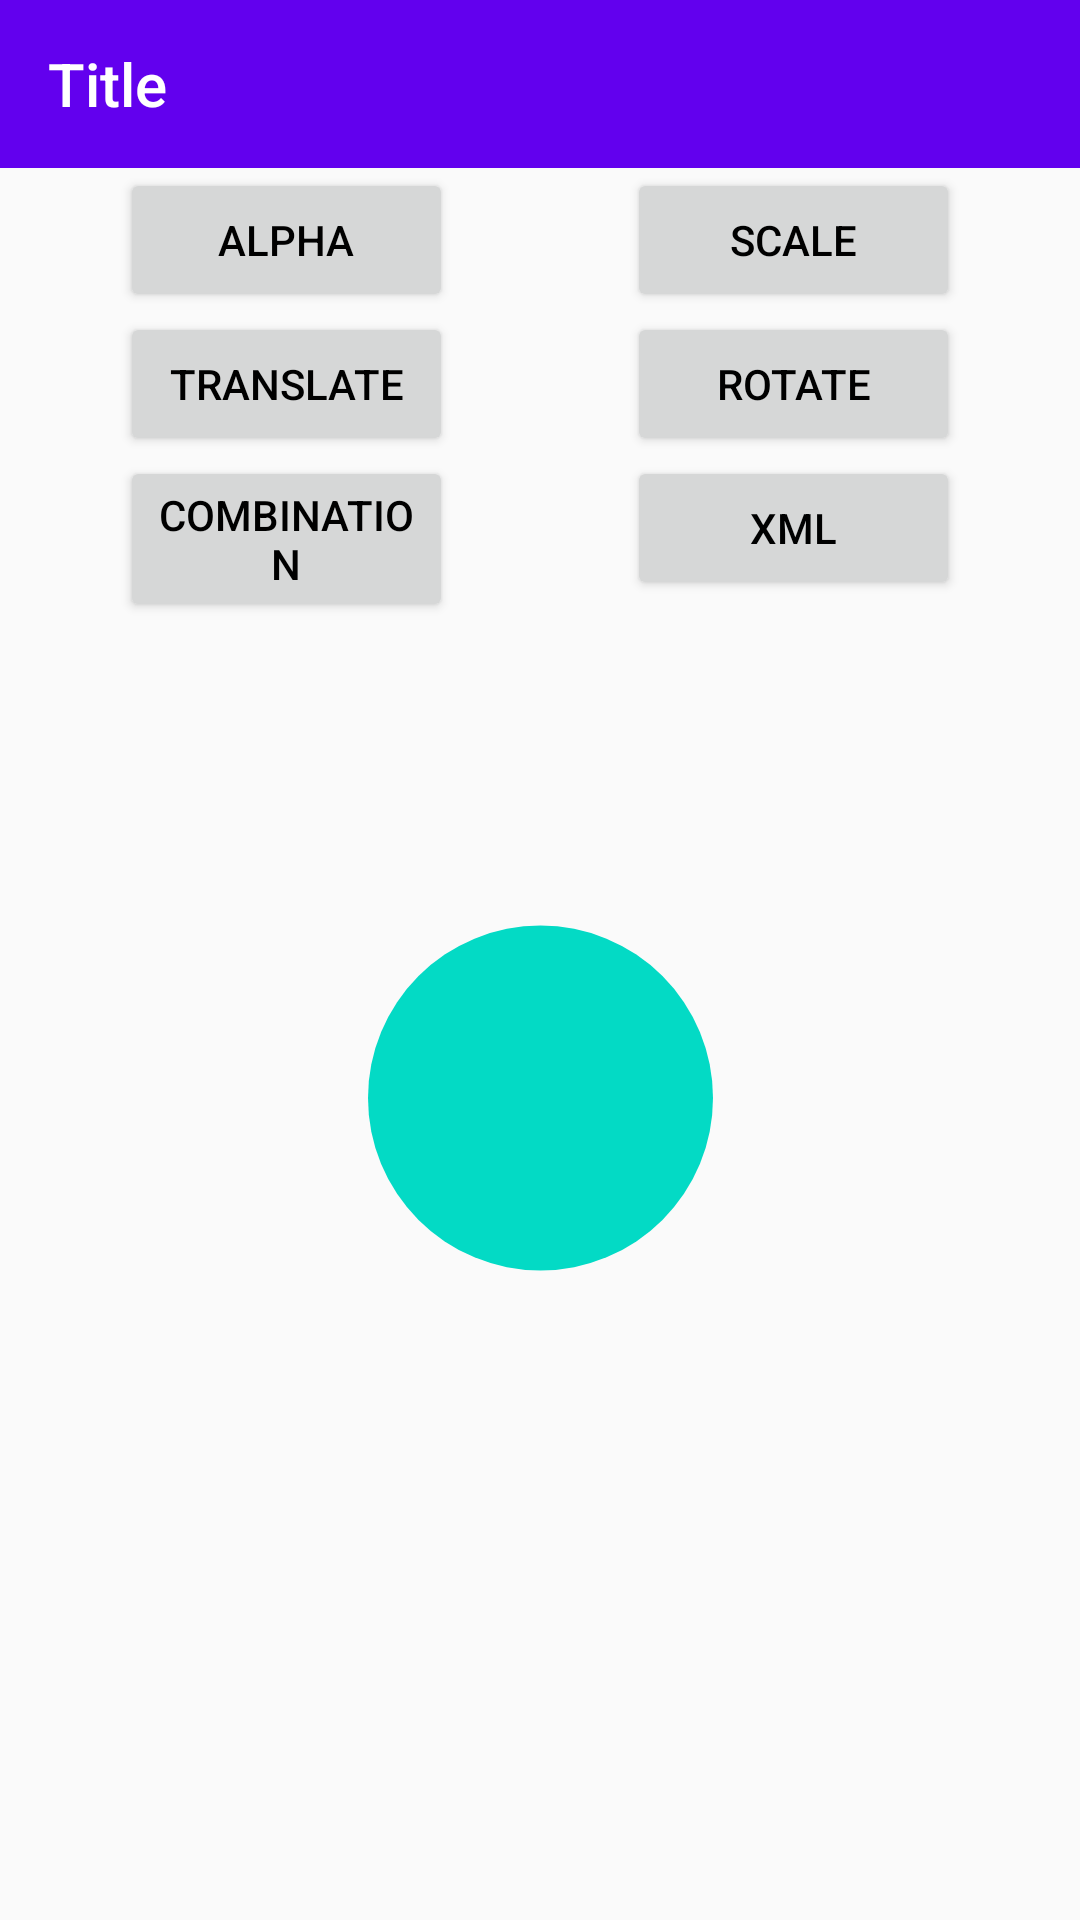

Write the Android layout XML for this screen, with the resource values it uses.
<!-- AndroidManifest.xml: application theme AppTheme -->
<!-- res/layout/activity_property_anim_acitvity.xml -->
<?xml version="1.0" encoding="utf-8"?>
<android.support.constraint.ConstraintLayout xmlns:android="http://schemas.android.com/apk/res/android"
    xmlns:app="http://schemas.android.com/apk/res-auto"
    xmlns:tools="http://schemas.android.com/tools"
    android:layout_width="match_parent"
    android:layout_height="match_parent"
    tools:context=".PropertyAnim.PropertyAnimAcitvity">

    <Button
        android:id="@+id/bt_xml"
        android:layout_width="0dp"
        android:layout_height="wrap_content"
        android:layout_marginStart="50dp"
        android:layout_marginEnd="40dp"
        android:text="xml"
        app:layout_constraintEnd_toEndOf="parent"
        app:layout_constraintStart_toEndOf="@+id/bt_combination"
        app:layout_constraintTop_toBottomOf="@+id/bt_rotate" />

    <Button
        android:id="@+id/bt_combination"
        android:layout_width="0dp"
        android:layout_height="wrap_content"
        android:layout_marginStart="40dp"
        android:layout_marginEnd="8dp"
        android:text="combination"
        app:layout_constraintEnd_toStartOf="@+id/bt_xml"
        app:layout_constraintStart_toStartOf="parent"
        app:layout_constraintTop_toBottomOf="@+id/bt_translate" />

    <android.support.v7.widget.Toolbar
        android:id="@+id/toolbar"
        style="@style/AppTheme.TextAppearance.Title"
        android:layout_width="match_parent"
        android:layout_height="?android:attr/actionBarSize"
        android:background="?android:colorPrimary"
        app:layout_constraintEnd_toEndOf="parent"
        app:layout_constraintHorizontal_bias="0.0"
        app:layout_constraintStart_toStartOf="parent"
        app:layout_constraintTop_toTopOf="parent">

        <TextView
            android:id="@+id/title"
            style="@style/AppTheme.TextAppearance.Title.Inverse"
            android:layout_width="wrap_content"
            android:layout_height="wrap_content"
            android:text="Title"/>

    </android.support.v7.widget.Toolbar>

    <Button
        android:id="@+id/bt_alpha"
        android:layout_width="0dp"
        android:layout_height="wrap_content"
        android:layout_marginStart="40dp"
        android:layout_marginEnd="8dp"
        android:text="Alpha"
        app:layout_constraintEnd_toStartOf="@+id/bt_scale"
        app:layout_constraintHorizontal_chainStyle="spread_inside"
        app:layout_constraintStart_toStartOf="parent"
        app:layout_constraintTop_toBottomOf="@+id/toolbar" />

    <Button
        android:id="@+id/bt_scale"
        android:layout_width="0dp"
        android:layout_height="wrap_content"
        android:layout_marginStart="50dp"
        android:layout_marginEnd="40dp"
        android:text="Scale"
        app:layout_constraintEnd_toEndOf="parent"
        app:layout_constraintStart_toEndOf="@+id/bt_alpha"
        app:layout_constraintTop_toBottomOf="@+id/toolbar" />

    <Button
        android:id="@+id/bt_translate"
        android:layout_width="0dp"
        android:layout_height="wrap_content"
        android:layout_marginStart="40dp"
        android:layout_marginEnd="8dp"
        android:text="translate"
        app:layout_constraintEnd_toStartOf="@+id/bt_rotate"
        app:layout_constraintHorizontal_chainStyle="spread_inside"
        app:layout_constraintStart_toStartOf="parent"
        app:layout_constraintTop_toBottomOf="@+id/bt_alpha" />

    <Button
        android:id="@+id/bt_rotate"
        android:layout_width="0dp"
        android:layout_height="wrap_content"
        android:layout_marginStart="50dp"
        android:layout_marginEnd="40dp"
        android:text="rotate"
        app:layout_constraintEnd_toEndOf="parent"
        app:layout_constraintStart_toEndOf="@+id/bt_translate"
        app:layout_constraintTop_toBottomOf="@+id/bt_scale" />

    <ImageView
        android:id="@+id/circle"
        android:layout_width="115dp"
        android:layout_height="168dp"
        android:layout_marginTop="130dp"
        android:layout_marginBottom="20dp"
        android:src="@drawable/circle"
        app:layout_constraintBottom_toBottomOf="parent"
        app:layout_constraintEnd_toEndOf="parent"
        app:layout_constraintHorizontal_bias="0.501"
        app:layout_constraintStart_toStartOf="parent"
        app:layout_constraintTop_toBottomOf="@+id/bt_rotate"
        app:layout_constraintVertical_bias="0.0" />
</android.support.constraint.ConstraintLayout>
<!-- resources referenced by this layout -->
<resources>
  <!-- drawable circle (drawable) -->
  <?xml version="1.0" encoding="utf-8"?>
  <shape xmlns:android="http://schemas.android.com/apk/res/android"
      android:shape="oval">
      <size android:height="60dp"
          android:width="60dp"/>
      <solid android:color="@color/colorAccent"/>
  
  </shape>
  <style name="AppTheme.TextAppearance.Title" parent="android:TextAppearance.Material.Title">
          <item name="android:textColor">?android:textColorPrimary</item>
      </style>
  <style name="AppTheme.TextAppearance.Title.Inverse" parent="android:TextAppearance.Material.Title">
          <item name="android:textColor">?android:textColorPrimaryInverse</item>
      </style>
  <style name="AppTheme" parent="Theme.AppCompat.Light.NoActionBar">
          
          <item name="colorPrimary">@color/colorPrimary</item>
          <item name="colorPrimaryDark">@color/colorPrimaryDark</item>
          <item name="colorAccent">@color/colorAccent</item>
          <item name="android:textColorPrimary">@android:color/black</item>
          <item name="android:textColorPrimaryInverse">#ffffff</item>
          <item name="android:titleTextAppearance">@style/AppTheme.TextAppearance.Title</item>
      </style>
  <!-- not gathered from this repository: default colours our renderer supplied (Android Studio template values) -->
  <color name="colorPrimary">#FF6200EE</color>
  <color name="colorPrimaryDark">#FF3700B3</color>
  <color name="colorAccent">#FF03DAC5</color>
</resources>
